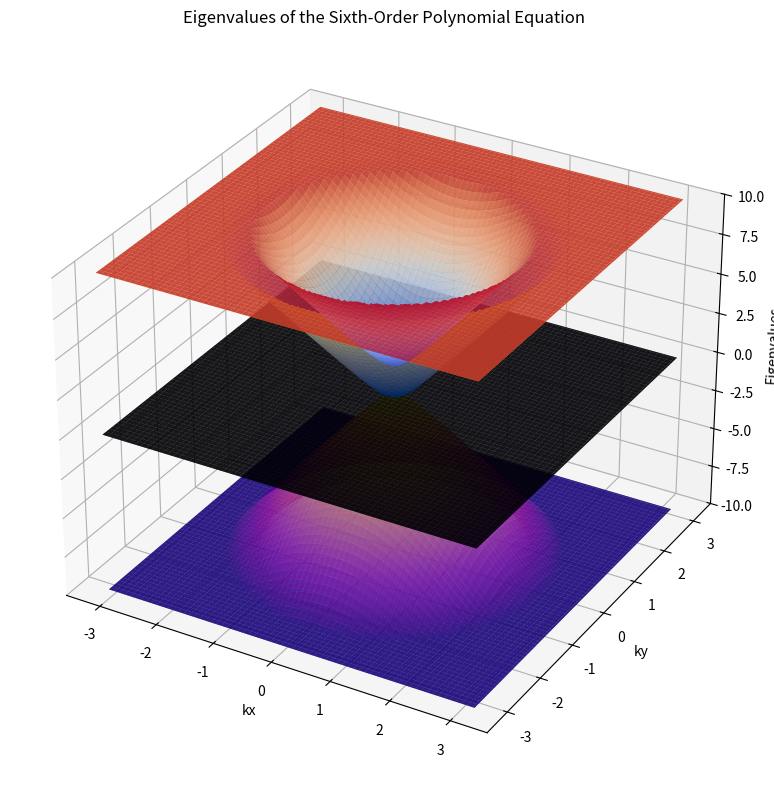

Source code (Python):
import numpy as np
import matplotlib.pyplot as plt
from mpl_toolkits.mplot3d import Axes3D

# Constants
nu_star = -4.303  # Adjust as needed
lambda_val = 0.0  # Adjust as needed
M = 2  # Adjust as needed
z_limit = 10  # Set the z-axis limit

# Define parameters
mesh_spacing = 200
k_range = 1
k_max = k_range * np.pi  # Adjust based on the realistic Brillouin zone
kx = np.linspace(-k_max, k_max, mesh_spacing)
ky = np.linspace(-k_max, k_max, mesh_spacing)
kx, ky = np.meshgrid(kx, ky)
k = np.sqrt(kx**2 + ky**2)

# Define the coefficients based on k
def get_coefficients(k):
    A = nu_star * k

    # Coefficients of the sixth-order polynomial in T
    c6 = 1
    c4 = -2 * A**2 - M**2
    c2 = A**4

    return [c6, 0, c4, 0, c2, 0, 0]

# Solve the sixth-order polynomial equation for each kx, ky
def solve_sixth_order_polynomial(coefficients):
    roots = np.roots(coefficients)
    return np.sort(roots)

# Initialize array to store eigenvalues
eigenvalues = np.zeros((mesh_spacing, mesh_spacing, 6), dtype=complex)

for i in range(mesh_spacing):
    for j in range(mesh_spacing):
        k_ij = k[i, j]
        coefficients = get_coefficients(k_ij)
        roots = solve_sixth_order_polynomial(coefficients)
        eigenvalues[i, j, :] = roots

# Apply z-limit to the real part of the eigenvalues
eigenvalues_real = np.clip(np.real(eigenvalues), -z_limit, z_limit)

# Define different color maps for each eigenvalue
color_maps = ['viridis', 'plasma', 'inferno', 'magma', 'cividis', 'coolwarm']

# Plot the eigenvalues
fig = plt.figure(figsize=(12, 8))
ax = fig.add_subplot(111, projection='3d')
stride_size = 3

# Plot all six sets of eigenvalues in the same plot with different color maps
for n in range(6):
    ax.plot_surface(kx, ky, eigenvalues_real[:, :, n], cmap=color_maps[n], alpha=0.7, rstride=stride_size, cstride=stride_size)

ax.set_xlabel('kx')
ax.set_ylabel('ky')
ax.set_zlabel('Eigenvalues')
ax.set_zlim(-z_limit, z_limit)
plt.title('Eigenvalues of the Sixth-Order Polynomial Equation')
plt.tight_layout()
plt.show()
